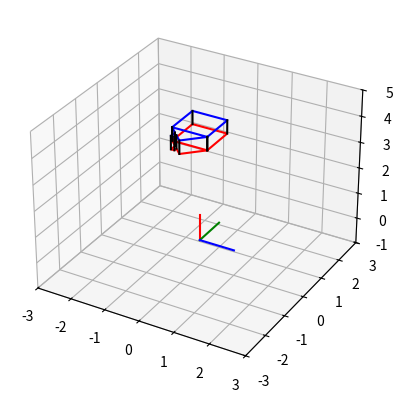
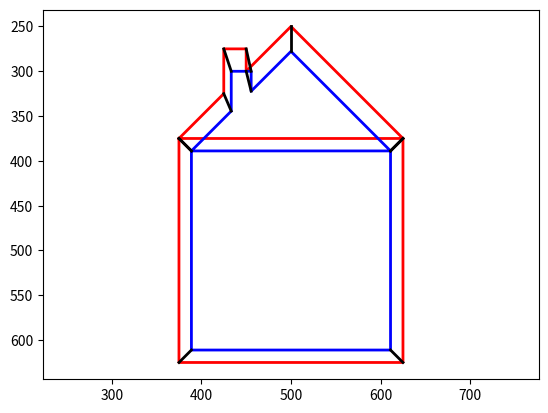
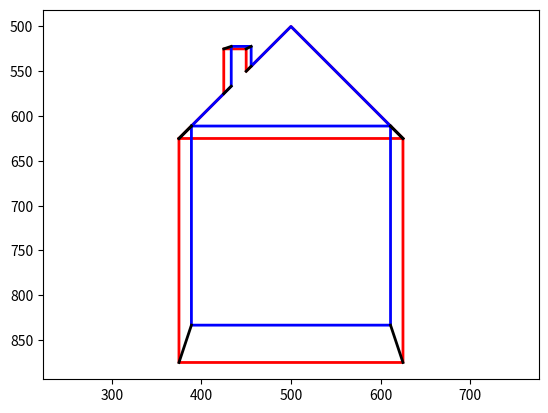
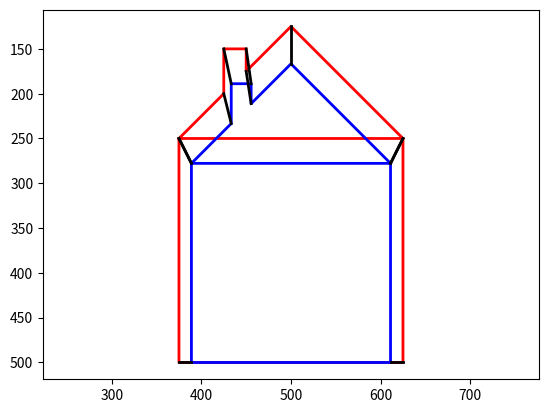
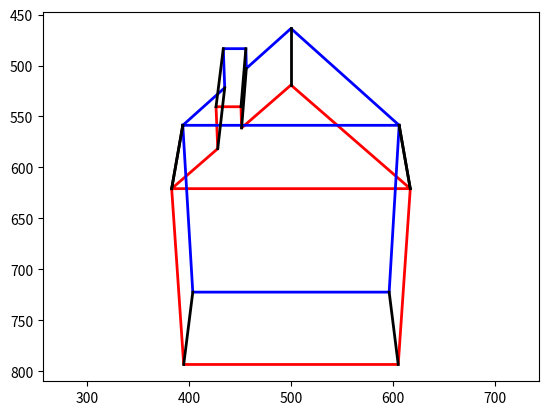
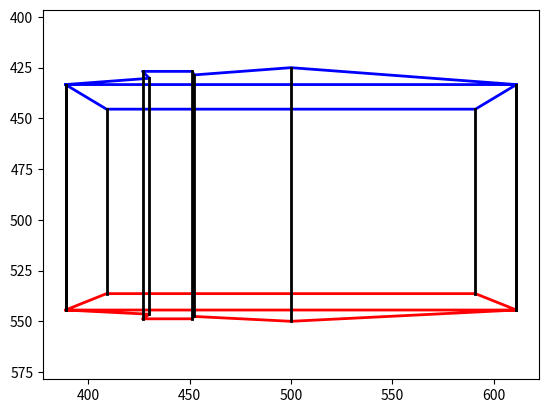
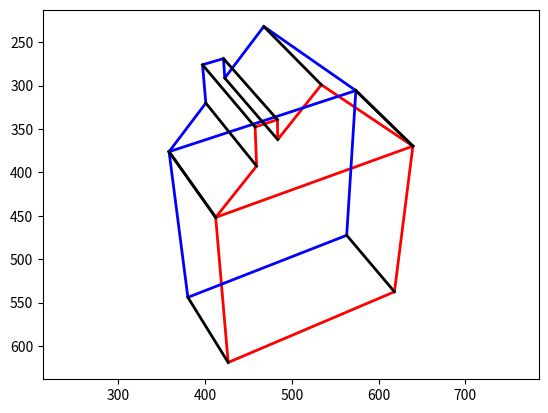

The matplotlib source for these figures, in order:
import matplotlib.pyplot as plt
import numpy as np
import math

np.set_printoptions(suppress=True)


def Rx(alpha):
    cos_alpha = math.cos(alpha)
    sin_alpha = math.sin(alpha)
    return np.array([
        [1, 0, 0],
        [0, cos_alpha, -sin_alpha],
        [0, sin_alpha, cos_alpha]
    ])


def Ry(alpha):
    cos_alpha = math.cos(alpha)
    sin_alpha = math.sin(alpha)
    return np.array([
        [cos_alpha, 0, sin_alpha],
        [0, 1, 0],
        [-sin_alpha, 0, cos_alpha]
    ])


def Rz(alpha):
    cos_alpha = math.cos(alpha)
    sin_alpha = math.sin(alpha)
    return np.array([
        [cos_alpha, -sin_alpha, 0],
        [sin_alpha, cos_alpha, 0],
        [0, 0, 1]
    ])


def projective_to_euclidean(P):
    E = np.empty((2, P.shape[1]))
    E[0] = P[0] / P[2]
    E[1] = P[1] / P[2]
    return E


def plot(UV1, UV2):
    UV1 = projective_to_euclidean(UV1)
    UV2 = projective_to_euclidean(UV2)

    u1, v1 = UV1
    u2, v2 = UV2

    plt.figure()
    plt.plot(u1, v1, 'r-', linewidth=2)
    plt.plot(u2, v2, 'b-', linewidth=2)
    plt.plot([u1, u2], [v1, v2], 'k-', linewidth=2)
    plt.gca().invert_yaxis()
    plt.axis('equal')


X1 = [ [-0.5,  0.5, 0.5, -0.5, -0.5, -0.3, -0.3, -0.2, -0.2,  0,  0.5 ],
       [-0.5, -0.5, 0.5,  0.5, -0.5, -0.7, -0.9, -0.9, -0.8, -1, -0.5 ],
       [ 4,    4,   4,    4,    4,    4,    4,    4,    4,    4,  4   ] ]

X2 = [ [-0.5,  0.5, 0.5, -0.5, -0.5, -0.3, -0.3, -0.2, -0.2,  0,    0.5 ],
       [-0.5, -0.5, 0.5,  0.5, -0.5, -0.7, -0.9, -0.9, -0.8, -1,   -0.5 ],
       [ 4.5,  4.5, 4.5,  4.5,  4.5,  4.5,  4.5,  4.5,  4.5,  4.5,  4.5 ] ]

X1 = np.array(X1)
X2 = np.array(X2)

fig = plt.figure()

ax = fig.add_subplot(projection='3d')
ax.set_xlim3d(-3, 3)
ax.set_ylim3d(-3, 3)
ax.set_zlim3d(-1, 5)

ax.plot3D(X1[0], X1[1], X1[2], c='r')
ax.plot3D(X2[0], X2[1], X2[2], c='b')

for i in range(X2.shape[1]):
    X = np.vstack([X1[:, i], X2[:, i]])
    ax.plot3D(X[:, 0], X[:, 1], X[:, 2], c='k')


K = [[ 1000,    0, 500 ],
     [    0, 1000, 500 ],
     [    0,    0,   1 ]]
K = np.array(K)

# x, y, z = K[:, 2]

unit_length = 1
## z-axis
ax.plot3D([0, 0], [0, 0], [0, unit_length], c='r')
## y-axis
ax.plot3D([0, 0], [0, unit_length], [0, 0], c='g')
## x-axis
ax.plot3D([0, unit_length], [0, 0], [0, 0], c='b')


I = np.identity(3)
## R1 = R2 = R3 = I

X1 = np.vstack([X1, np.ones(X1.shape[1])])
X2 = np.vstack([X2, np.ones(X2.shape[1])])

## Task 1. Camera in the origin looking in the direction of z-axis.
C1 = np.array([0, 0, 0])
P1 = K @ np.c_[I, C1]

UV1 = P1 @ X1
UV2 = P1 @ X2
# ax.scatter(*C1, c='k', marker='x')
plot(UV1, UV2)

## Task 2. Camera located at [0, -1 ,0] looking in the direction of z-axis.
C2 = np.array([0, -1, 0])
P2 = K @ np.c_[I, -C2]

UV1 = P2 @ X1
UV2 = P2 @ X2
# ax.scatter(*C2, c='k', marker='x')
plot(UV1, UV2)

## Task 3. Camera located at [0, 0.5 ,0] looking in the direction of z-axis.
C3 = np.array([0, 0.5, 0])
P3 = K @ np.c_[I, -C3]

UV1 = P3 @ X1
UV2 = P3 @ X2
# ax.scatter(*C3, c='k', marker='x')
plot(UV1, UV2)

## Task 4. Camera located at [0, -3, 0.5], with optical axis rotated by 0.5 rad around x-axis towards y-axis.
C4 = np.array([0, -3, 0.5])
R4 = Rx(0.5)
P4 = K @ R4 @ np.c_[I, -C4]

UV1 = P4 @ X1
UV2 = P4 @ X2
# ax.scatter(*C4, c='k', marker='x')
plot(UV1, UV2)

## Task 5. Camera located at [0, -5, 4.2] looking in the direction of y-axis.
C5 = np.array([0, -5, 4.2])
R5 = Rx(np.pi / 2)
P5 = K @ R5 @ np.c_[I, -C5]

UV1 = P5 @ X1
UV2 = P5 @ X2
# ax.scatter(*C5, c='k', marker='x')
plot(UV1, UV2)

## Task 6. Camera located at [-1.5, -3, 1.5], with optical axis rotated by 0.5 rad around y-axis 
## towards x-axis (i.e., -0.5 rad) followed by a rotation by 0.8 rad around x-axis towards y-axis.
C6 = np.array([-1.5, -3, 1.5])
R6 = Rx(0.8) @ Ry(-0.5)
P6 = K @ R6 @ np.c_[I, -C6]

UV1 = P6 @ X1
UV2 = P6 @ X2
# ax.scatter(*C6, c='k', marker='x')
plot(UV1, UV2)

plt.show()